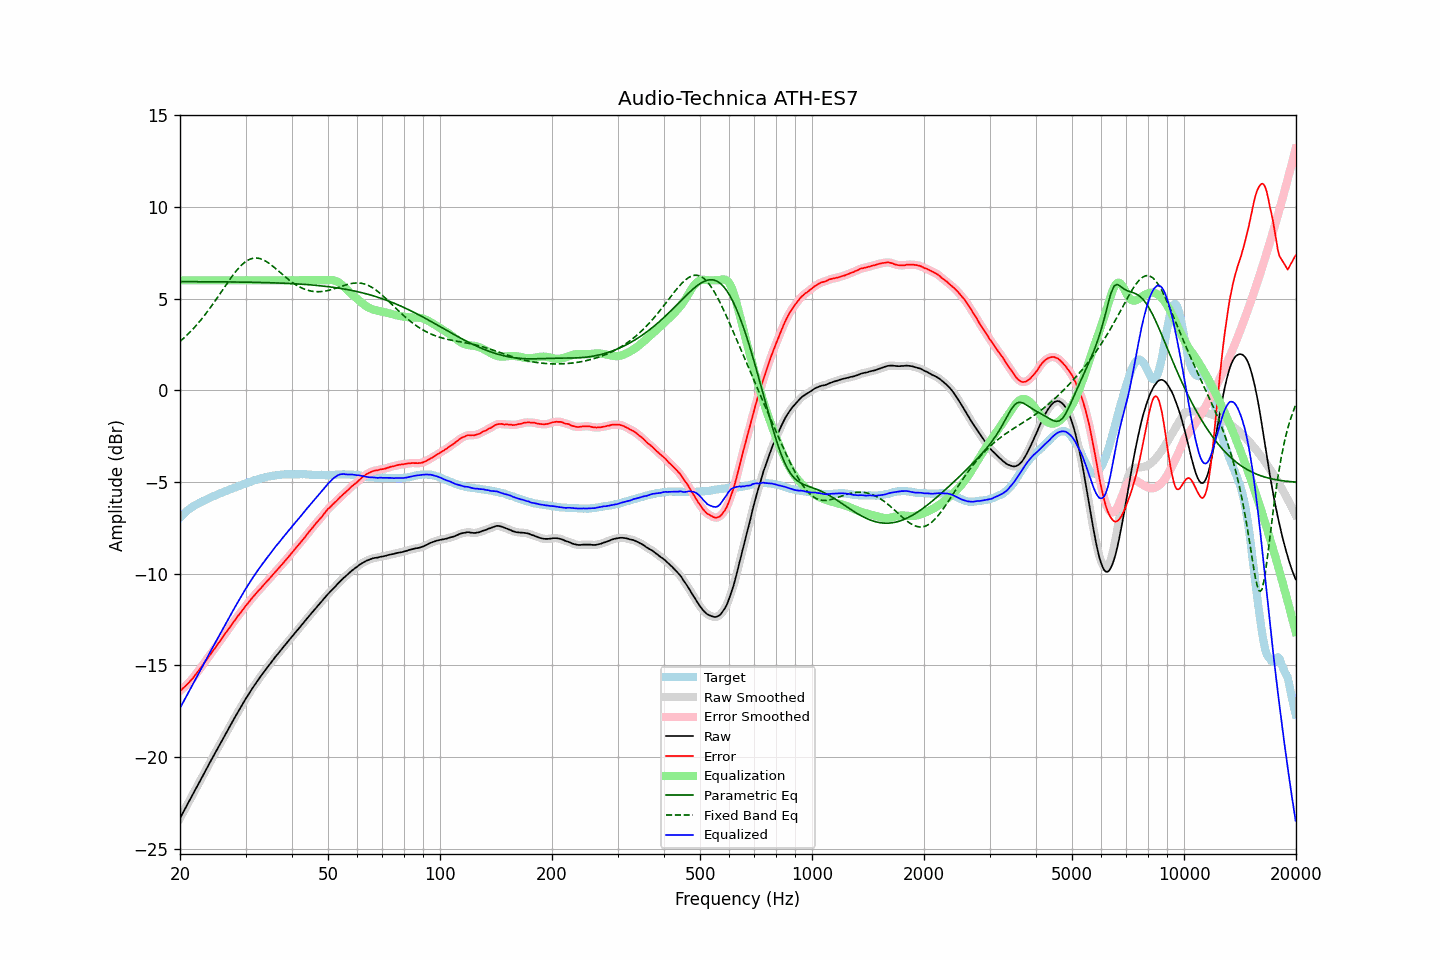

The file beside this chart, header and first rows:
frequency, raw, error, smoothed, error_smoothed, equalization, parametric_eq, fixed_band_eq, equalized_raw, equalized_smoothed, target
20.00, -23.33, -16.39, -23.33, -16.39, 6.00, 5.93, 2.67, -17.33, -17.33, -6.94
20.20, -23.17, -16.32, -23.17, -16.32, 6.00, 5.93, 2.74, -17.17, -17.17, -6.85
20.40, -23.00, -16.24, -23.00, -16.24, 6.00, 5.93, 2.82, -17.00, -17.00, -6.76
20.61, -22.84, -16.15, -22.84, -16.16, 6.00, 5.93, 2.90, -16.84, -16.84, -6.69
20.81, -22.68, -16.08, -22.68, -16.07, 6.00, 5.93, 2.98, -16.68, -16.68, -6.60
21.02, -22.51, -15.99, -22.51, -15.98, 6.00, 5.93, 3.07, -16.51, -16.51, -6.52
21.23, -22.35, -15.89, -22.35, -15.89, 6.00, 5.93, 3.16, -16.35, -16.35, -6.46
21.44, -22.19, -15.79, -22.19, -15.79, 6.00, 5.93, 3.25, -16.19, -16.19, -6.40
21.66, -22.03, -15.70, -22.03, -15.69, 6.00, 5.93, 3.34, -16.03, -16.03, -6.33
21.87, -21.86, -15.57, -21.86, -15.58, 6.00, 5.93, 3.43, -15.86, -15.86, -6.28
22.09, -21.70, -15.46, -21.70, -15.47, 6.00, 5.93, 3.53, -15.70, -15.70, -6.23
22.31, -21.54, -15.35, -21.53, -15.35, 6.00, 5.93, 3.63, -15.54, -15.53, -6.18
22.54, -21.37, -15.24, -21.37, -15.24, 6.00, 5.93, 3.73, -15.37, -15.37, -6.14
22.76, -21.21, -15.11, -21.21, -15.11, 6.00, 5.92, 3.84, -15.21, -15.21, -6.09
22.99, -21.05, -14.99, -21.05, -14.99, 6.00, 5.92, 3.95, -15.05, -15.05, -6.06
23.22, -20.88, -14.86, -20.88, -14.87, 6.00, 5.92, 4.06, -14.88, -14.88, -6.02
23.45, -20.72, -14.75, -20.72, -14.75, 6.00, 5.92, 4.17, -14.72, -14.72, -5.97
23.69, -20.56, -14.63, -20.56, -14.63, 6.00, 5.92, 4.29, -14.56, -14.56, -5.93
23.92, -20.39, -14.50, -20.39, -14.51, 6.00, 5.92, 4.41, -14.39, -14.39, -5.89
24.16, -20.23, -14.39, -20.23, -14.39, 6.00, 5.92, 4.53, -14.23, -14.23, -5.84
24.40, -20.07, -14.27, -20.07, -14.26, 6.00, 5.92, 4.65, -14.07, -14.07, -5.80
24.65, -19.91, -14.14, -19.91, -14.14, 6.00, 5.92, 4.77, -13.91, -13.91, -5.77
24.89, -19.75, -14.02, -19.75, -14.02, 6.00, 5.92, 4.90, -13.75, -13.75, -5.73
25.14, -19.59, -13.90, -19.59, -13.90, 6.00, 5.92, 5.03, -13.59, -13.59, -5.69
25.39, -19.43, -13.78, -19.43, -13.78, 6.00, 5.92, 5.15, -13.43, -13.43, -5.65
25.65, -19.27, -13.66, -19.27, -13.66, 6.00, 5.92, 5.28, -13.27, -13.27, -5.61
25.91, -19.11, -13.53, -19.11, -13.53, 6.00, 5.92, 5.41, -13.11, -13.11, -5.58
26.16, -18.95, -13.40, -18.95, -13.40, 6.00, 5.92, 5.54, -12.95, -12.95, -5.54
26.43, -18.79, -13.28, -18.79, -13.28, 6.00, 5.92, 5.67, -12.79, -12.79, -5.51
26.69, -18.63, -13.15, -18.63, -13.16, 6.00, 5.91, 5.80, -12.63, -12.63, -5.47
26.96, -18.48, -13.05, -18.48, -13.04, 6.00, 5.91, 5.93, -12.48, -12.48, -5.44
27.23, -18.32, -12.91, -18.32, -12.92, 6.00, 5.91, 6.05, -12.32, -12.32, -5.41
27.50, -18.16, -12.79, -18.16, -12.80, 6.00, 5.91, 6.17, -12.16, -12.16, -5.37
27.77, -18.01, -12.67, -18.00, -12.67, 6.00, 5.91, 6.29, -12.01, -12.00, -5.34
28.05, -17.85, -12.55, -17.85, -12.55, 6.00, 5.91, 6.41, -11.85, -11.85, -5.30
28.33, -17.70, -12.42, -17.70, -12.43, 6.00, 5.91, 6.51, -11.70, -11.70, -5.28
28.62, -17.55, -12.31, -17.55, -12.31, 6.00, 5.91, 6.62, -11.55, -11.55, -5.24
28.90, -17.40, -12.20, -17.40, -12.19, 6.00, 5.91, 6.72, -11.40, -11.40, -5.20
29.19, -17.25, -12.08, -17.25, -12.08, 6.00, 5.90, 6.81, -11.25, -11.25, -5.17
29.48, -17.10, -11.97, -17.10, -11.96, 6.00, 5.90, 6.89, -11.10, -11.10, -5.12
29.78, -16.95, -11.85, -16.95, -11.85, 6.00, 5.90, 6.97, -10.95, -10.95, -5.11
30.08, -16.80, -11.73, -16.81, -11.74, 6.00, 5.90, 7.03, -10.80, -10.81, -5.07
30.38, -16.67, -11.63, -16.67, -11.63, 6.00, 5.90, 7.09, -10.67, -10.67, -5.04
30.68, -16.53, -11.53, -16.53, -11.52, 6.00, 5.90, 7.13, -10.53, -10.53, -5.00
30.99, -16.39, -11.41, -16.39, -11.42, 6.00, 5.90, 7.17, -10.39, -10.39, -4.98
31.30, -16.25, -11.31, -16.25, -11.31, 6.00, 5.89, 7.19, -10.25, -10.25, -4.94
31.61, -16.12, -11.21, -16.12, -11.21, 6.00, 5.89, 7.21, -10.12, -10.12, -4.91
31.93, -15.99, -11.11, -15.99, -11.10, 6.00, 5.89, 7.22, -9.99, -9.99, -4.88
32.24, -15.87, -11.00, -15.87, -11.00, 6.00, 5.89, 7.21, -9.87, -9.87, -4.87
32.57, -15.74, -10.90, -15.74, -10.91, 6.00, 5.89, 7.20, -9.74, -9.74, -4.84
32.89, -15.62, -10.82, -15.62, -10.81, 6.00, 5.88, 7.18, -9.62, -9.62, -4.80
33.22, -15.50, -10.72, -15.50, -10.72, 6.00, 5.88, 7.15, -9.50, -9.50, -4.78
33.55, -15.38, -10.62, -15.38, -10.62, 6.00, 5.88, 7.11, -9.38, -9.38, -4.76
33.89, -15.26, -10.51, -15.26, -10.52, 6.00, 5.88, 7.06, -9.26, -9.26, -4.74
34.23, -15.14, -10.42, -15.14, -10.42, 6.00, 5.87, 7.01, -9.14, -9.14, -4.72
34.57, -15.03, -10.33, -15.03, -10.33, 6.00, 5.87, 6.95, -9.03, -9.03, -4.70
34.92, -14.92, -10.23, -14.92, -10.23, 6.00, 5.87, 6.89, -8.92, -8.92, -4.69
35.27, -14.80, -10.14, -14.80, -10.13, 6.00, 5.87, 6.82, -8.80, -8.80, -4.66
35.62, -14.68, -10.02, -14.68, -10.03, 6.00, 5.86, 6.75, -8.68, -8.68, -4.66
35.97, -14.57, -9.92, -14.57, -9.93, 6.00, 5.86, 6.68, -8.57, -8.57, -4.65
... 635 more rows
